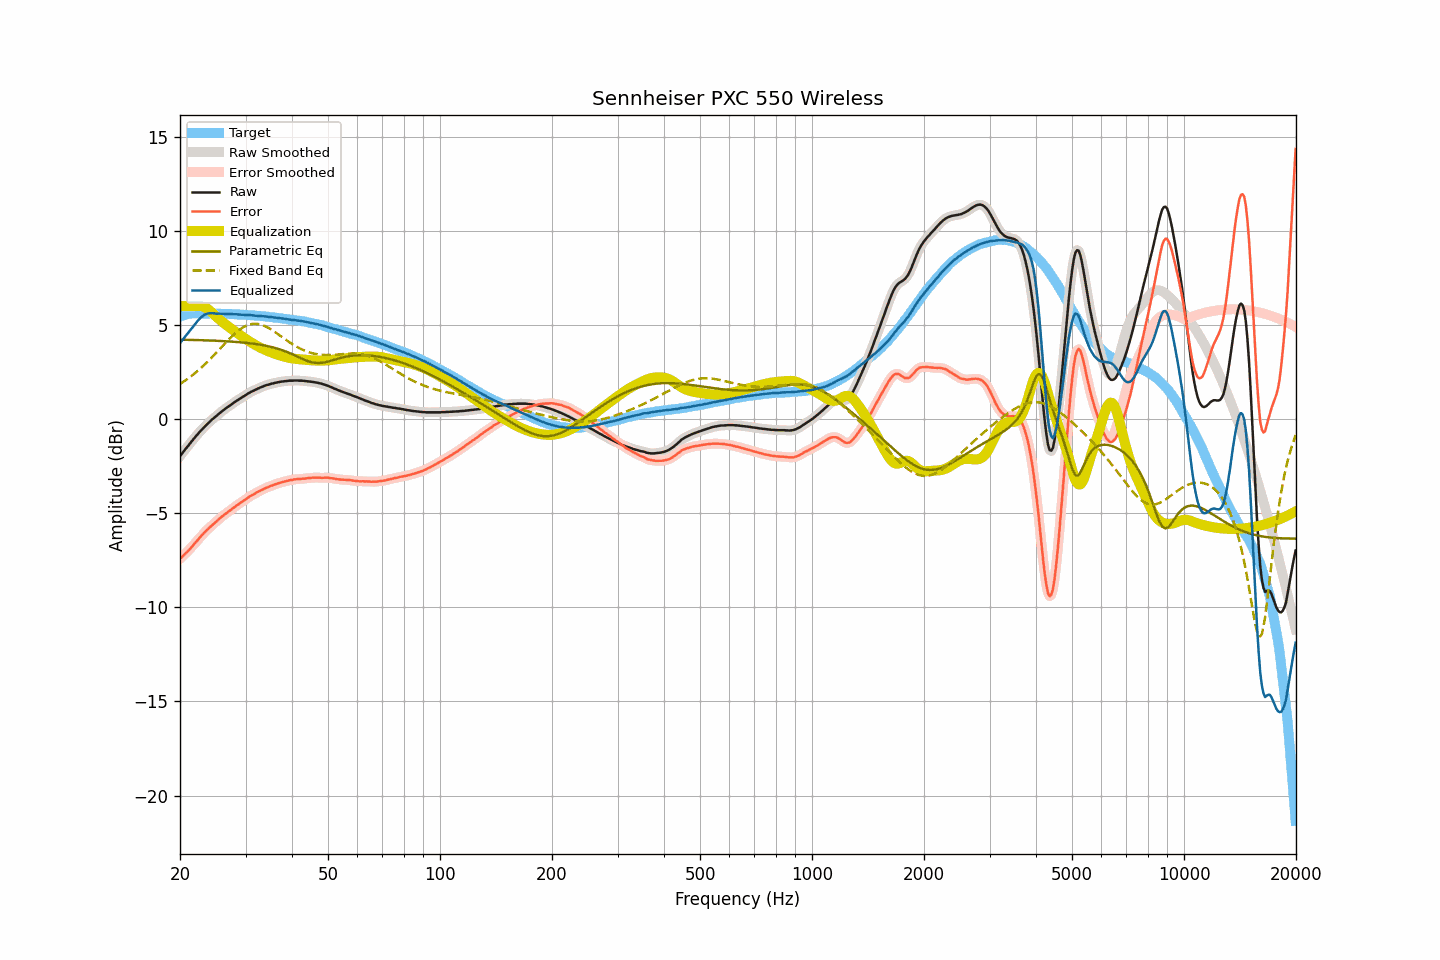

The file beside this chart, header and first rows:
frequency, raw, smoothed, error, error_smoothed, equalization, parametric_eq, fixed_band_eq, equalized_raw, equalized_smoothed, target
20.00, -1.97, -1.97, -7.42, -7.42, 6.00, 4.22, 1.87, 4.03, 4.03, 5.45
20.20, -1.86, -1.86, -7.34, -7.34, 6.00, 4.22, 1.92, 4.14, 4.14, 5.48
20.40, -1.75, -1.75, -7.26, -7.26, 6.00, 4.22, 1.98, 4.25, 4.25, 5.51
20.61, -1.64, -1.64, -7.17, -7.17, 6.00, 4.21, 2.03, 4.36, 4.36, 5.53
20.81, -1.53, -1.53, -7.09, -7.09, 6.00, 4.21, 2.09, 4.47, 4.47, 5.56
21.02, -1.43, -1.42, -7.02, -7.00, 6.00, 4.21, 2.16, 4.57, 4.58, 5.59
21.23, -1.32, -1.32, -6.92, -6.92, 6.00, 4.21, 2.22, 4.68, 4.68, 5.60
21.44, -1.21, -1.21, -6.81, -6.82, 6.00, 4.21, 2.28, 4.79, 4.79, 5.61
21.66, -1.11, -1.11, -6.73, -6.72, 6.00, 4.20, 2.35, 4.89, 4.89, 5.61
21.87, -1.00, -1.00, -6.61, -6.62, 6.00, 4.20, 2.42, 5.01, 5.00, 5.61
22.09, -0.90, -0.90, -6.52, -6.52, 6.01, 4.20, 2.49, 5.11, 5.11, 5.62
22.31, -0.80, -0.80, -6.42, -6.42, 6.01, 4.20, 2.56, 5.22, 5.22, 5.62
22.54, -0.70, -0.70, -6.32, -6.33, 6.01, 4.20, 2.64, 5.31, 5.31, 5.62
22.76, -0.61, -0.61, -6.23, -6.23, 6.01, 4.19, 2.71, 5.40, 5.40, 5.62
22.99, -0.52, -0.52, -6.13, -6.13, 5.99, 4.19, 2.79, 5.47, 5.47, 5.61
23.22, -0.43, -0.43, -6.04, -6.04, 5.96, 4.19, 2.87, 5.53, 5.53, 5.61
23.45, -0.34, -0.34, -5.95, -5.95, 5.92, 4.18, 2.95, 5.58, 5.57, 5.61
23.69, -0.26, -0.26, -5.87, -5.87, 5.86, 4.18, 3.04, 5.60, 5.60, 5.61
23.92, -0.18, -0.18, -5.79, -5.79, 5.80, 4.18, 3.12, 5.62, 5.62, 5.61
24.16, -0.10, -0.10, -5.72, -5.71, 5.73, 4.17, 3.21, 5.63, 5.63, 5.62
24.40, -0.02, -0.02, -5.63, -5.63, 5.65, 4.17, 3.29, 5.63, 5.63, 5.62
24.65, 0.05, 0.05, -5.56, -5.56, 5.57, 4.17, 3.38, 5.62, 5.62, 5.61
24.89, 0.12, 0.12, -5.48, -5.48, 5.48, 4.16, 3.47, 5.61, 5.61, 5.60
25.14, 0.19, 0.19, -5.41, -5.41, 5.41, 4.16, 3.56, 5.60, 5.60, 5.60
25.39, 0.27, 0.27, -5.33, -5.33, 5.33, 4.16, 3.65, 5.60, 5.60, 5.60
25.65, 0.34, 0.34, -5.26, -5.26, 5.26, 4.15, 3.75, 5.60, 5.60, 5.60
25.91, 0.41, 0.41, -5.18, -5.19, 5.19, 4.15, 3.84, 5.60, 5.60, 5.59
26.16, 0.47, 0.47, -5.12, -5.12, 5.12, 4.14, 3.93, 5.59, 5.59, 5.59
26.43, 0.54, 0.54, -5.05, -5.05, 5.05, 4.14, 4.02, 5.59, 5.59, 5.59
26.69, 0.60, 0.60, -4.99, -4.99, 4.99, 4.13, 4.11, 5.59, 5.59, 5.59
26.96, 0.66, 0.66, -4.93, -4.93, 4.92, 4.13, 4.20, 5.58, 5.58, 5.59
27.23, 0.72, 0.72, -4.86, -4.86, 4.86, 4.12, 4.29, 5.58, 5.58, 5.58
27.50, 0.78, 0.78, -4.80, -4.80, 4.79, 4.12, 4.37, 5.58, 5.58, 5.58
27.77, 0.84, 0.84, -4.73, -4.73, 4.73, 4.11, 4.45, 5.57, 5.57, 5.57
28.05, 0.90, 0.90, -4.67, -4.67, 4.67, 4.10, 4.53, 5.57, 5.57, 5.57
28.33, 0.96, 0.96, -4.60, -4.60, 4.61, 4.10, 4.61, 5.57, 5.57, 5.56
28.62, 1.01, 1.01, -4.55, -4.54, 4.55, 4.09, 4.68, 5.56, 5.56, 5.56
28.90, 1.07, 1.07, -4.48, -4.48, 4.49, 4.08, 4.74, 5.56, 5.55, 5.56
29.19, 1.12, 1.12, -4.42, -4.43, 4.42, 4.08, 4.81, 5.55, 5.55, 5.54
29.48, 1.18, 1.18, -4.37, -4.37, 4.37, 4.07, 4.86, 5.55, 5.54, 5.55
29.78, 1.23, 1.23, -4.31, -4.31, 4.31, 4.06, 4.91, 5.54, 5.54, 5.54
30.08, 1.28, 1.28, -4.26, -4.25, 4.25, 4.05, 4.95, 5.53, 5.53, 5.54
30.38, 1.34, 1.34, -4.19, -4.19, 4.19, 4.04, 4.99, 5.53, 5.53, 5.53
30.68, 1.39, 1.39, -4.13, -4.13, 4.14, 4.03, 5.02, 5.53, 5.53, 5.52
30.99, 1.44, 1.44, -4.07, -4.08, 4.08, 4.02, 5.04, 5.52, 5.52, 5.51
31.30, 1.48, 1.48, -4.03, -4.03, 4.03, 4.01, 5.05, 5.51, 5.51, 5.51
31.61, 1.52, 1.52, -3.99, -3.98, 3.98, 4.00, 5.06, 5.50, 5.50, 5.51
31.93, 1.56, 1.56, -3.94, -3.94, 3.93, 3.99, 5.06, 5.49, 5.49, 5.50
32.24, 1.60, 1.60, -3.88, -3.89, 3.89, 3.98, 5.06, 5.49, 5.49, 5.48
32.57, 1.64, 1.64, -3.84, -3.84, 3.84, 3.96, 5.04, 5.48, 5.48, 5.48
32.89, 1.68, 1.68, -3.80, -3.80, 3.80, 3.95, 5.03, 5.48, 5.48, 5.48
33.22, 1.71, 1.71, -3.75, -3.75, 3.75, 3.93, 5.00, 5.47, 5.47, 5.47
33.55, 1.75, 1.75, -3.71, -3.71, 3.71, 3.92, 4.97, 5.46, 5.46, 5.46
33.89, 1.78, 1.78, -3.67, -3.67, 3.67, 3.90, 4.93, 5.45, 5.45, 5.45
34.23, 1.81, 1.81, -3.64, -3.63, 3.64, 3.89, 4.89, 5.45, 5.45, 5.45
34.57, 1.83, 1.83, -3.60, -3.60, 3.60, 3.87, 4.85, 5.43, 5.43, 5.43
34.92, 1.86, 1.86, -3.56, -3.57, 3.57, 3.85, 4.80, 5.43, 5.42, 5.42
35.27, 1.88, 1.88, -3.54, -3.53, 3.53, 3.83, 4.74, 5.41, 5.41, 5.42
35.62, 1.90, 1.90, -3.50, -3.50, 3.50, 3.81, 4.69, 5.40, 5.40, 5.40
35.97, 1.92, 1.92, -3.47, -3.47, 3.47, 3.78, 4.63, 5.39, 5.39, 5.39
... 635 more rows
